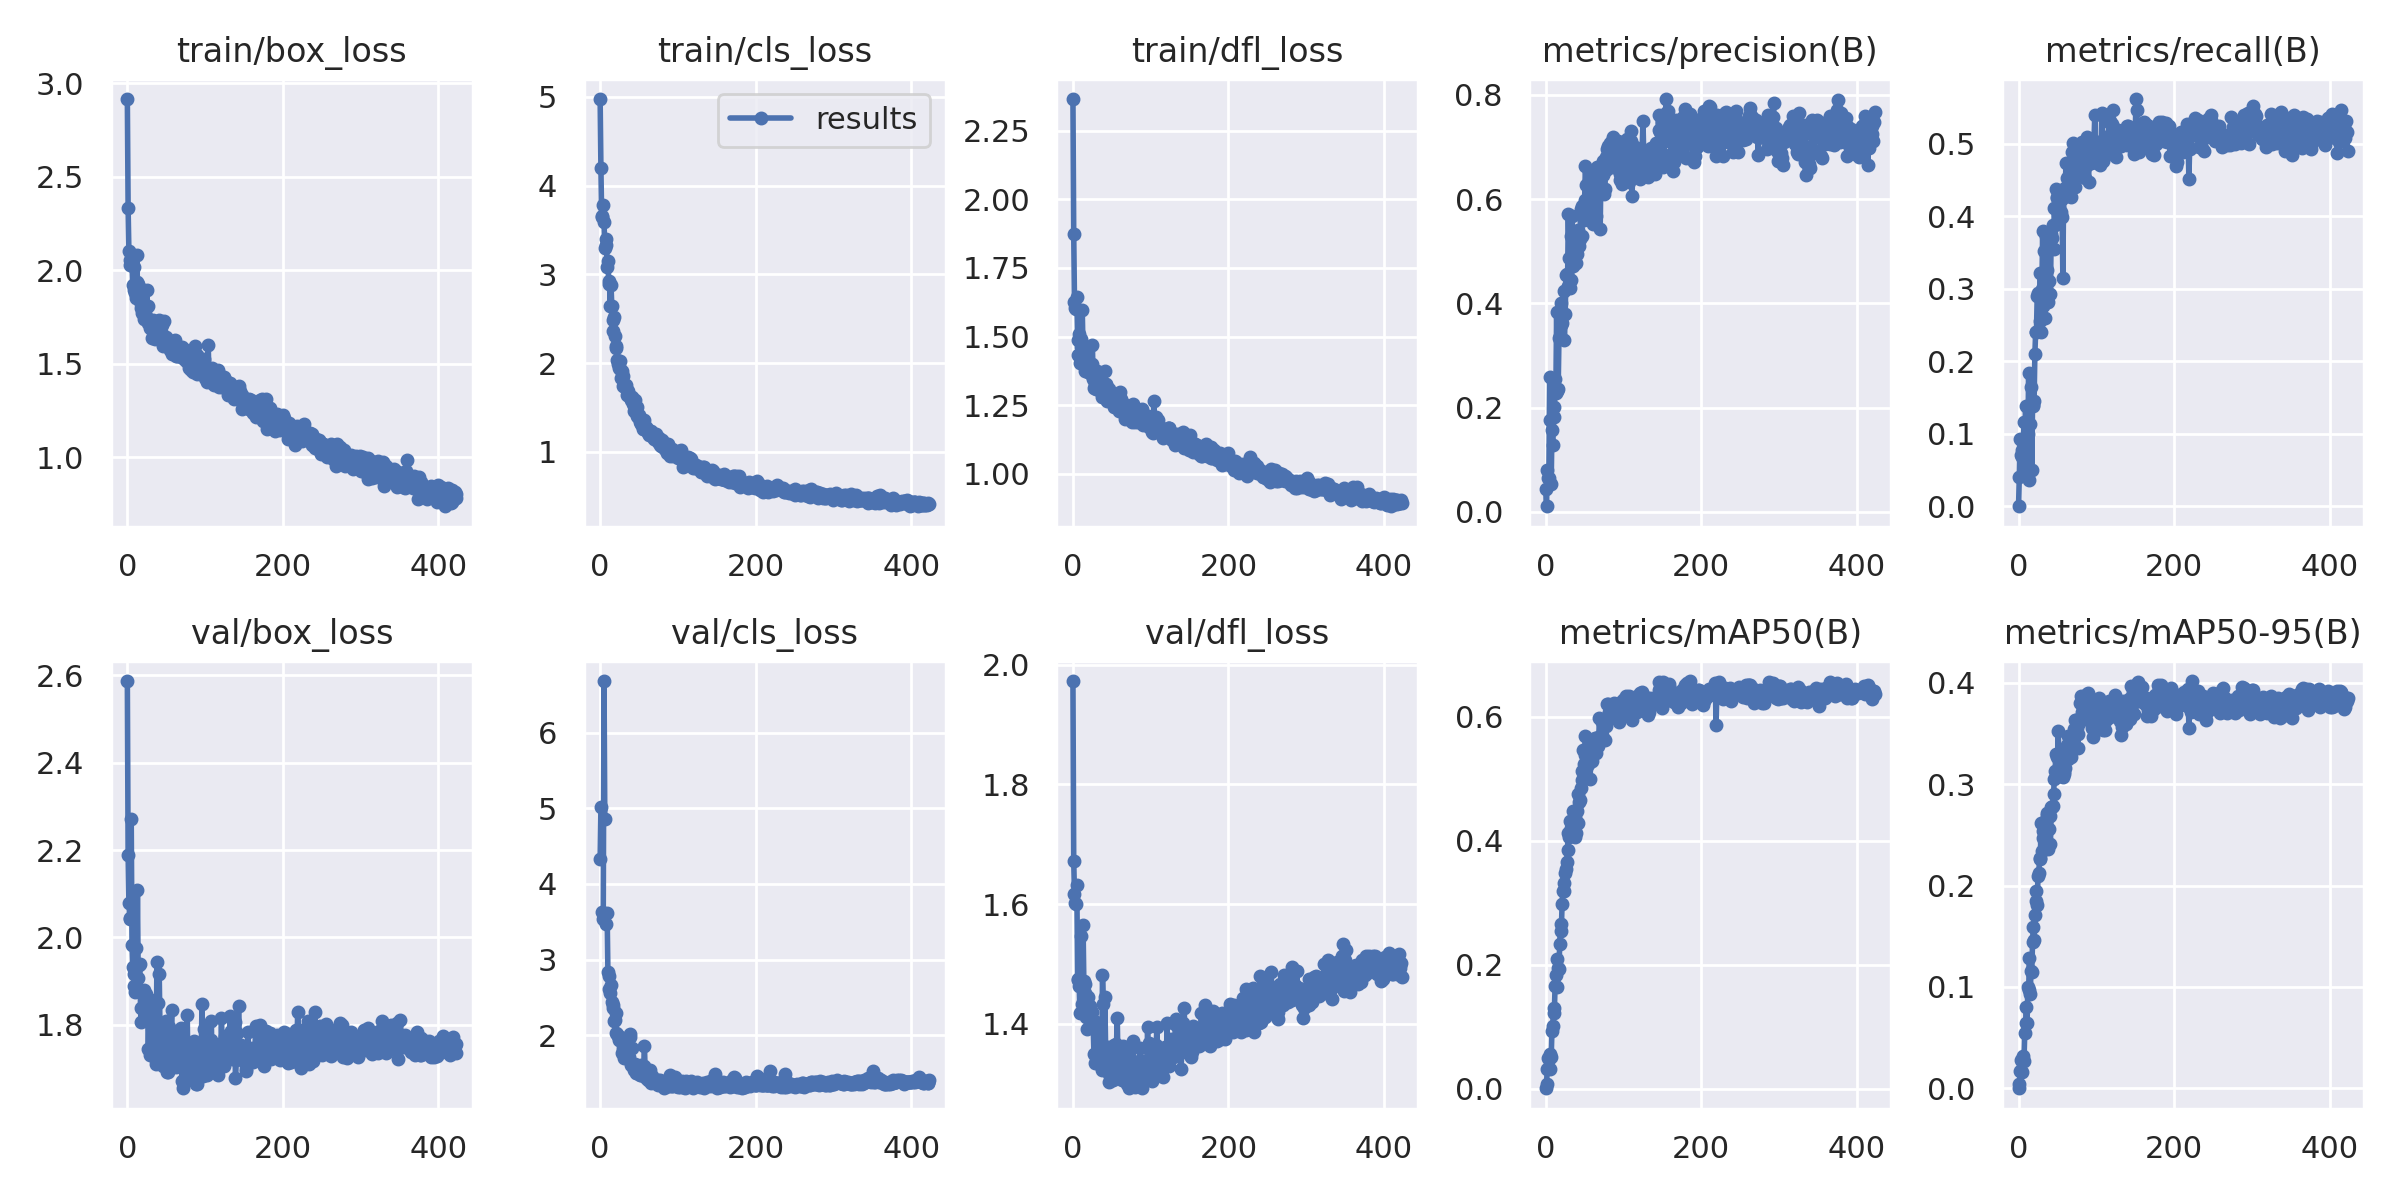

The data file committed next to this chart (first rows):
epoch, train/box_loss, train/cls_loss, train/dfl_loss, metrics/precision(B), metrics/recall(B), metrics/mAP50(B), metrics/mAP50-95(B), val/box_loss, val/cls_loss, val/dfl_loss, lr/pg0, lr/pg1, lr/pg2
0, 2.916, 4.976, 2.366, 0.04283, 7e-05, 0.00042, 4e-05, 2.587, 4.332, 1.972, 0.07067, 0.003259, 0.003259
1, 2.332, 4.199, 1.875, 0.01065, 0.04101, 0.00808, 0.00389, 2.19, 5.013, 1.673, 0.04067, 0.006593, 0.006593
2, 2.101, 3.643, 1.627, 0.08058, 0.09213, 0.03219, 0.01674, 2.08, inf, 1.616, 0.01067, 0.009926, 0.009926
3, 2.031, 3.655, 1.605, 0.06407, 0.07044, 0.04862, 0.02789, 2.045, 3.63, 1.601, 0.01, 0.01, 0.01
4, 2.056, 3.783, 1.602, 0.06552, 0.06737, 0.0484, 0.0273, 2.041, 3.535, 1.6, 0.01, 0.01, 0.01
5, 2.089, 3.588, 1.646, 0.2589, 0.07716, 0.03179, 0.01579, 2.272, 6.684, 1.632, 0.01, 0.01, 0.01
6, 2.036, 3.304, 1.489, 0.1763, 0.08785, 0.05556, 0.03187, 1.984, 4.86, 1.473, 0.01, 0.01, 0.01
7, 1.924, 3.327, 1.434, 0.05408, 0.1156, 0.0503, 0.02725, 1.932, inf, 1.475, 0.009999, 0.009999, 0.009999
8, 2.018, 3.395, 1.508, 0.1578, 0.04745, 0.09351, 0.05469, 1.917, 3.471, 1.464, 0.009999, 0.009999, 0.009999
9, 1.898, 3.079, 1.405, 0.1272, 0.1386, 0.1005, 0.06428, 1.889, 3.619, 1.418, 0.009999, 0.009999, 0.009999
10, 1.878, 3.152, 1.491, 0.2013, 0.08032, 0.1292, 0.08048, 1.875, 2.83, 1.469, 0.009999, 0.009999, 0.009999
11, 1.851, 2.93, 1.461, 0.1823, 0.09148, 0.1218, 0.06481, 1.976, 2.782, 1.546, 0.009998, 0.009998, 0.009998
12, 2.081, 2.891, 1.595, 0.2553, 0.09935, 0.1647, 0.1003, 1.881, 2.609, 1.433, 0.009998, 0.009998, 0.009998
13, 1.94, 2.646, 1.444, 0.2284, 0.1832, 0.1827, 0.09714, 2.109, 2.555, 1.565, 0.009997, 0.009997, 0.009997
14, 1.926, 2.878, 1.439, 0.3843, 0.0367, 0.209, 0.1281, 1.906, 2.663, 1.472, 0.009997, 0.009997, 0.009997
15, 1.854, 2.642, 1.408, 0.2311, 0.1129, 0.1645, 0.09289, 1.937, 2.432, 1.467, 0.009997, 0.009997, 0.009997
16, 1.903, 2.482, 1.374, 0.2362, 0.1646, 0.1948, 0.1158, 1.939, 2.405, 1.452, 0.009996, 0.009996, 0.009996
17, 1.819, 2.364, 1.395, 0.3344, 0.05066, 0.1932, 0.1149, 1.839, 2.361, 1.412, 0.009996, 0.009996, 0.009996
18, 1.798, 2.515, 1.418, 0.3368, 0.1399, 0.2339, 0.1443, 1.807, 2.188, 1.392, 0.009995, 0.009995, 0.009995
19, 1.771, 2.31, 1.372, 0.4011, 0.1381, 0.2655, 0.1589, 1.876, 2.207, 1.418, 0.009994, 0.009994, 0.009994
20, 1.791, 2.191, 1.386, 0.3594, 0.1447, 0.2537, 0.1467, 1.873, 2.288, 1.445, 0.009994, 0.009994, 0.009994
21, 1.816, 2.172, 1.383, 0.3621, 0.2102, 0.2975, 0.1711, 1.881, 2.028, 1.425, 0.009993, 0.009993, 0.009993
22, 1.74, 2.039, 1.366, 0.3784, 0.2396, 0.3185, 0.1852, 1.875, 2.013, 1.43, 0.009992, 0.009992, 0.009992
23, 1.787, 1.988, 1.362, 0.4237, 0.2397, 0.3316, 0.1944, 1.815, 1.984, 1.399, 0.009992, 0.009992, 0.009992
24, 1.757, 1.949, 1.401, 0.3301, 0.2903, 0.3191, 0.1807, 1.87, 1.941, 1.421, 0.009991, 0.009991, 0.009991
25, 1.892, 2.027, 1.47, 0.3792, 0.2935, 0.3475, 0.2097, 1.82, 1.974, 1.398, 0.00999, 0.00999, 0.00999
26, 1.808, 1.936, 1.347, 0.4541, 0.2421, 0.3535, 0.2122, 1.836, 1.956, 1.4, 0.009989, 0.009989, 0.009989
27, 1.718, 1.836, 1.312, 0.4556, 0.2556, 0.3662, 0.2259, 1.746, 1.929, 1.349, 0.009988, 0.009988, 0.009988
28, 1.728, 1.911, 1.327, 0.4325, 0.3215, 0.3853, 0.2269, 1.813, 1.764, 1.396, 0.009987, 0.009987, 0.009987
29, 1.693, 1.852, 1.346, 0.5705, 0.2409, 0.4127, 0.2622, 1.731, 1.827, 1.335, 0.009987, 0.009987, 0.009987
30, 1.716, 1.748, 1.307, 0.4875, 0.2999, 0.4062, 0.2345, 1.856, 1.777, 1.403, 0.009986, 0.009986, 0.009986
31, 1.724, 1.77, 1.376, 0.4294, 0.3791, 0.4311, 0.2537, 1.81, 1.7, 1.396, 0.009985, 0.009985, 0.009985
32, 1.64, 1.726, 1.349, 0.5297, 0.2763, 0.4122, 0.2471, 1.805, 1.79, 1.397, 0.009983, 0.009983, 0.009983
33, 1.733, 1.749, 1.363, 0.4453, 0.3523, 0.4197, 0.2549, 1.755, 1.698, 1.368, 0.009983, 0.009983, 0.009983
34, 1.653, 1.643, 1.319, 0.5678, 0.2589, 0.4244, 0.2538, 1.818, 1.849, 1.385, 0.009981, 0.009981, 0.009981
35, 1.671, 1.701, 1.325, 0.4722, 0.3719, 0.4473, 0.2643, 1.785, 1.725, 1.369, 0.00998, 0.00998, 0.00998
36, 1.63, 1.69, 1.299, 0.5363, 0.2953, 0.4324, 0.2694, 1.724, 1.711, 1.33, 0.009979, 0.009979, 0.009979
37, 1.662, 1.643, 1.3, 0.5246, 0.3262, 0.4376, 0.272, 1.71, 1.715, 1.323, 0.009978, 0.009978, 0.009978
38, 1.654, 1.615, 1.28, 0.4923, 0.2821, 0.4059, 0.2357, 1.943, 2.014, 1.481, 0.009977, 0.009977, 0.009977
39, 1.671, 1.621, 1.295, 0.4776, 0.31, 0.4127, 0.2556, 1.85, 1.974, 1.434, 0.009975, 0.009975, 0.009975
40, 1.653, 1.588, 1.309, 0.4939, 0.3748, 0.4473, 0.2688, 1.725, 1.601, 1.334, 0.009974, 0.009974, 0.009974
41, 1.736, 1.618, 1.375, 0.5399, 0.2927, 0.4285, 0.2413, 1.917, 1.832, 1.445, 0.009973, 0.009973, 0.009973
42, 1.651, 1.54, 1.329, 0.5323, 0.3756, 0.4755, 0.2772, 1.787, 1.586, 1.362, 0.009971, 0.009971, 0.009971
43, 1.65, 1.458, 1.323, 0.5099, 0.3694, 0.4622, 0.2772, 1.736, 1.61, 1.339, 0.00997, 0.00997, 0.00997
44, 1.71, 1.545, 1.267, 0.5242, 0.3871, 0.4655, 0.2784, 1.736, 1.545, 1.326, 0.009968, 0.009968, 0.009968
45, 1.662, 1.581, 1.301, 0.5809, 0.3551, 0.4856, 0.2906, 1.792, 1.616, 1.362, 0.009967, 0.009967, 0.009967
46, 1.597, 1.449, 1.275, 0.5299, 0.4115, 0.4971, 0.3052, 1.706, 1.504, 1.302, 0.009965, 0.009965, 0.009965
47, 1.731, 1.503, 1.308, 0.586, 0.3871, 0.5117, 0.3133, 1.731, 1.521, 1.317, 0.009964, 0.009964, 0.009964
48, 1.636, 1.404, 1.294, 0.5848, 0.4375, 0.5454, 0.3303, 1.763, 1.496, 1.346, 0.009962, 0.009962, 0.009962
49, 1.622, 1.399, 1.28, 0.5599, 0.4261, 0.5243, 0.3264, 1.709, 1.565, 1.324, 0.009961, 0.009961, 0.009961
50, 1.643, 1.419, 1.27, 0.5978, 0.4242, 0.5389, 0.3103, 1.809, 1.524, 1.361, 0.009959, 0.009959, 0.009959
51, 1.619, 1.337, 1.281, 0.6642, 0.4274, 0.5689, 0.3528, 1.692, 1.476, 1.307, 0.009957, 0.009957, 0.009957
52, 1.618, 1.312, 1.28, 0.6262, 0.4123, 0.5263, 0.3244, 1.692, 1.472, 1.312, 0.009956, 0.009956, 0.009956
53, 1.617, 1.338, 1.242, 0.584, 0.4008, 0.5212, 0.3084, 1.796, 1.601, 1.365, 0.009954, 0.009954, 0.009954
54, 1.625, 1.307, 1.258, 0.5903, 0.4216, 0.5354, 0.3165, 1.767, 1.493, 1.343, 0.009952, 0.009952, 0.009952
55, 1.573, 1.255, 1.292, 0.5833, 0.4056, 0.525, 0.3222, 1.778, 1.576, 1.357, 0.00995, 0.00995, 0.00995
56, 1.624, 1.361, 1.28, 0.6209, 0.3992, 0.5395, 0.3247, 1.784, 1.598, 1.367, 0.009948, 0.009948, 0.009948
57, 1.569, 1.262, 1.268, 0.652, 0.3143, 0.5001, 0.3073, 1.835, 1.85, 1.411, 0.009946, 0.009946, 0.009946
58, 1.553, 1.267, 1.266, 0.5619, 0.437, 0.5311, 0.312, 1.736, 1.463, 1.326, 0.009944, 0.009944, 0.009944
59, 1.599, 1.286, 1.229, 0.587, 0.4266, 0.5288, 0.3105, 1.733, 1.429, 1.32, 0.009942, 0.009942, 0.009942
... 364 more rows
